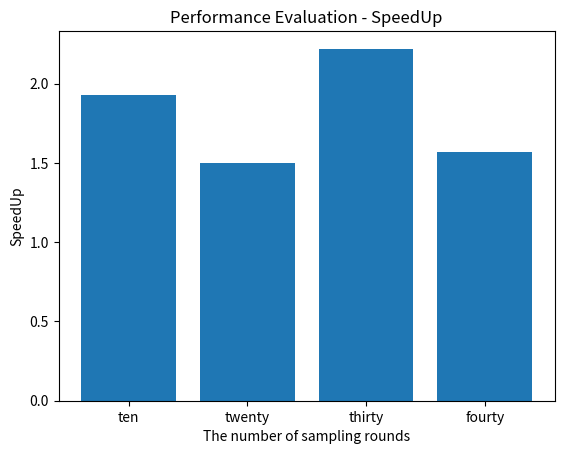

Write Python code to recreate this figure.
import matplotlib.pyplot as plt
 
# x-coordinates of left sides of bars 
left = [10, 20, 30, 40]
 
# heights of bars
height = [1.93, 1.5, 2.22, 1.57 ]
 
# labels for bars
tick_label = ['ten', 'twenty', 'thirty', 'fourty']
 
# plotting a bar chart
plt.bar(left, height, tick_label = tick_label, width = 8)
 
# naming the x-axis
plt.xlabel('The number of sampling rounds')
# naming the y-axis
plt.ylabel('SpeedUp')
# plot title
plt.title('Performance Evaluation - SpeedUp')
 
# function to show the plot
plt.show()